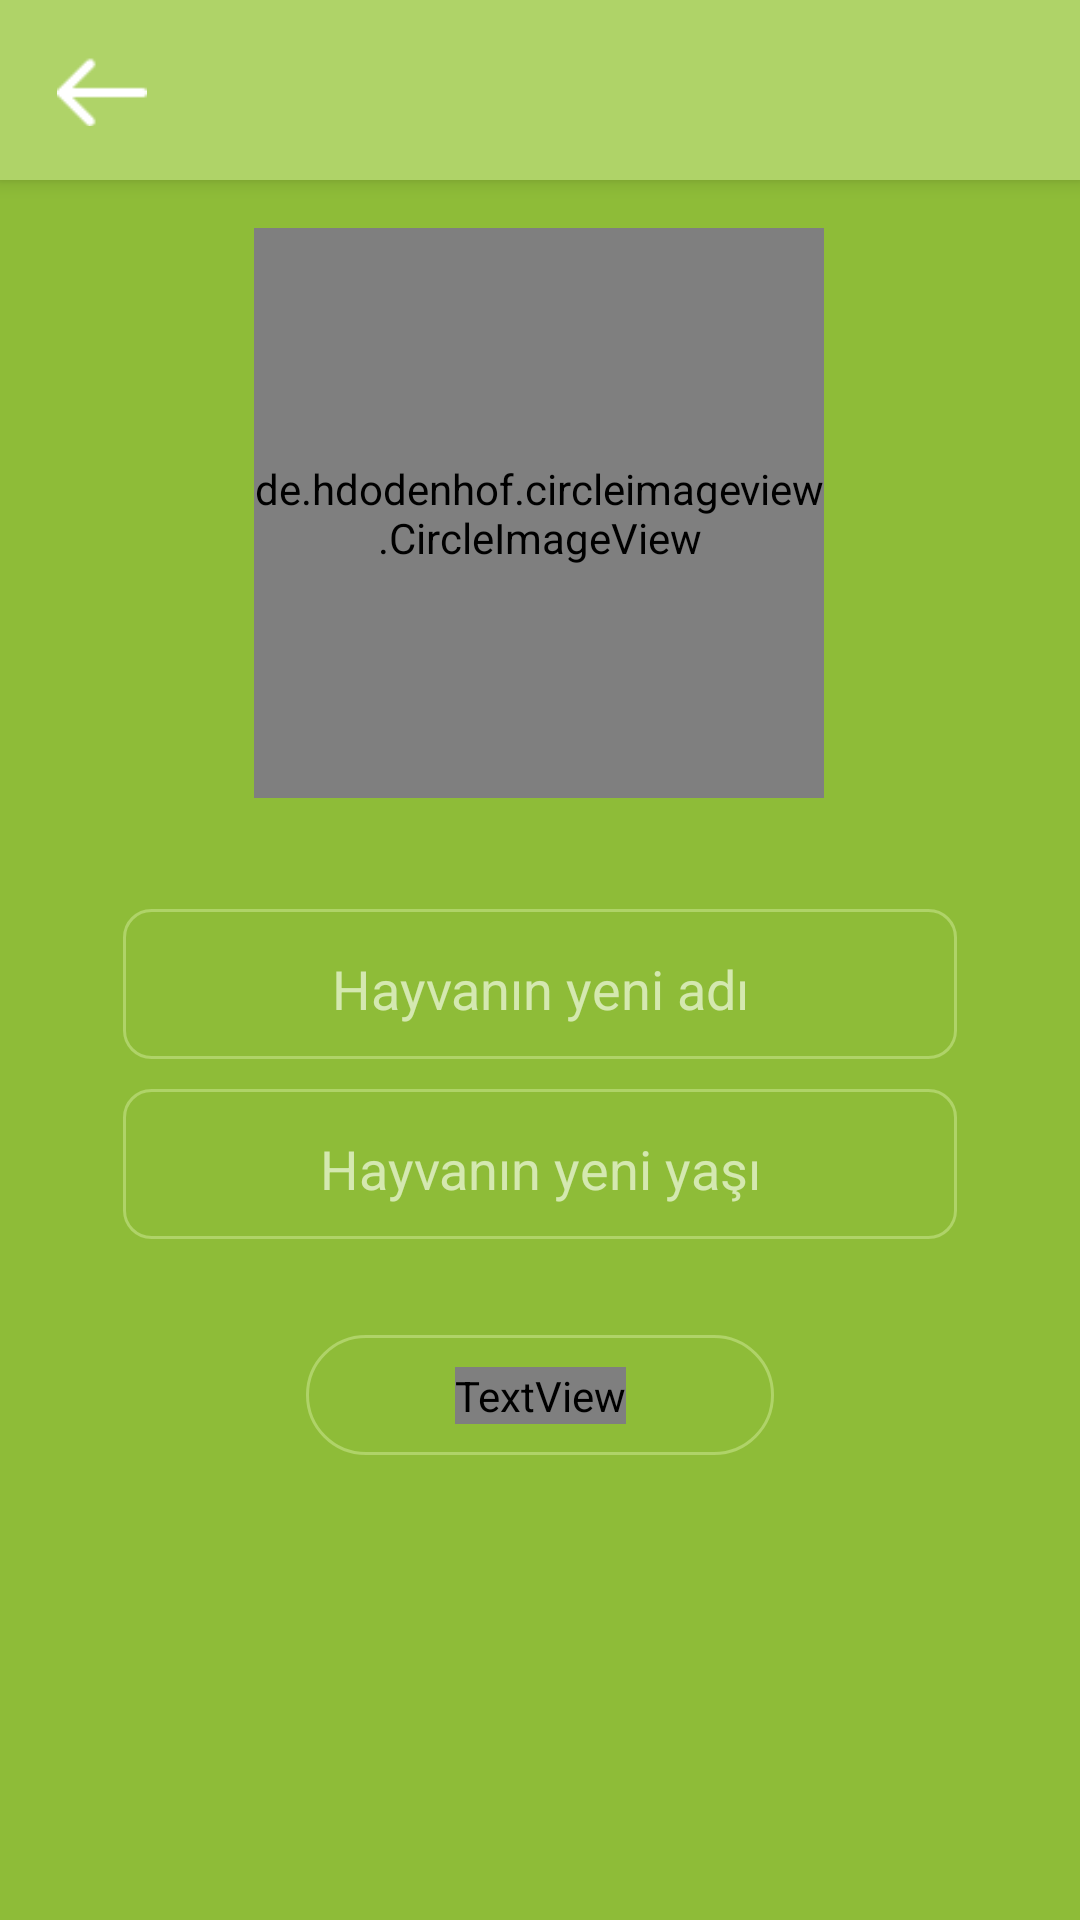

Produce the Android XML layout that renders to this screen, including the resource entries it uses.
<!-- AndroidManifest.xml: application theme Theme.PawPath -->
<!-- res/layout/pet_profile_edit.xml -->
<?xml version="1.0" encoding="utf-8"?>
<androidx.coordinatorlayout.widget.CoordinatorLayout xmlns:android="http://schemas.android.com/apk/res/android"
    xmlns:app="http://schemas.android.com/apk/res-auto"
    xmlns:tools="http://schemas.android.com/tools"
    android:layout_width="match_parent"
    android:layout_height="match_parent"
    android:background="#8EBC38"
    tools:context=".ui.PetProfileEdit">

    <com.google.android.material.appbar.AppBarLayout
        android:layout_width="match_parent"
        android:layout_height="wrap_content">

        <com.google.android.material.appbar.CollapsingToolbarLayout
            android:id="@+id/toolEditProfilePetHeader"
            android:layout_width="match_parent"
            android:layout_height="match_parent"
            app:layout_scrollFlags="exitUntilCollapsed">

            
            <ImageView
                android:id="@+id/imgEditHeader"
                android:layout_width="match_parent"
                android:layout_height="60dp"
                app:layout_collapseMode="parallax"
                app:layout_collapseParallaxMultiplier="0.7"
                tools:srcCompat="@drawable/back_header_green" />

            <ImageView
                android:id="@+id/imgEditProfileBack"
                android:layout_width="30dp"
                android:layout_height="wrap_content"
                android:layout_marginStart="19dp"
                android:layout_marginTop="15dp"
                android:clickable="true"
                app:srcCompat="@drawable/back_icon" />

        </com.google.android.material.appbar.CollapsingToolbarLayout>
    </com.google.android.material.appbar.AppBarLayout>

    <androidx.core.widget.NestedScrollView
        android:id="@+id/nestedScrollView"
        android:layout_width="match_parent"
        android:layout_height="wrap_content"
        app:layout_behavior="@string/appbar_scrolling_view_behavior">

        <LinearLayout
            android:layout_width="match_parent"
            android:layout_height="wrap_content"
            android:orientation="vertical">

            <androidx.constraintlayout.widget.ConstraintLayout
                android:id="@+id/consEditProfilePetBack"
                android:layout_width="match_parent"
                android:layout_height="wrap_content"
                app:layout_constraintBottom_toBottomOf="parent"
                app:layout_constraintEnd_toEndOf="parent"
                app:layout_constraintStart_toStartOf="parent"
                app:layout_constraintTop_toTopOf="parent">

                <androidx.constraintlayout.widget.ConstraintLayout
                    android:id="@+id/consEditPetPhoto"
                    android:layout_width="0dp"
                    android:layout_height="wrap_content"
                    app:layout_constraintEnd_toEndOf="@id/consEditProfilePetBack"
                    app:layout_constraintStart_toStartOf="@id/consEditProfilePetBack"
                    app:layout_constraintTop_toTopOf="parent">

                    <de.hdodenhof.circleimageview.CircleImageView
                        android:id="@+id/imgEditPetPhoto"
                        android:layout_width="190dp"
                        android:layout_height="190dp"
                        android:layout_marginStart="100dp"
                        android:layout_marginTop="16dp"
                        android:layout_marginEnd="101dp"
                        android:layout_marginBottom="15dp"
                        android:clickable="true"
                        android:src="@drawable/profile_icon_click"
                        android:scaleType="centerCrop"
                        android:layout_gravity="center"
                        app:layout_constraintBottom_toBottomOf="parent"
                        app:layout_constraintEnd_toEndOf="parent"
                        app:layout_constraintStart_toStartOf="parent"
                        app:layout_constraintTop_toTopOf="parent" />

                </androidx.constraintlayout.widget.ConstraintLayout>

                <androidx.constraintlayout.widget.ConstraintLayout
                    android:id="@+id/consEditProfilePet"
                    android:layout_width="0dp"
                    android:layout_height="wrap_content"
                    app:layout_constraintEnd_toEndOf="@id/consEditProfilePetBack"
                    app:layout_constraintStart_toStartOf="@id/consEditProfilePetBack"
                    app:layout_constraintTop_toBottomOf="@+id/consEditPetPhoto">

                    <ImageView
                        android:id="@+id/imgEditPetInfoBack"
                        android:layout_width="0dp"
                        android:layout_height="0dp"
                        android:layout_marginStart="19dp"
                        android:layout_marginEnd="19dp"
                        app:layout_constraintBottom_toBottomOf="parent"
                        app:layout_constraintEnd_toEndOf="parent"
                        app:layout_constraintHorizontal_bias="0.0"
                        app:layout_constraintStart_toStartOf="parent"
                        app:layout_constraintTop_toTopOf="parent"
                        app:layout_constraintVertical_bias="0.0"
                        app:srcCompat="@drawable/ovalkenar_beyaz" />

                    <ImageView
                        android:id="@+id/imgEditPetName"
                        android:layout_width="0dp"
                        android:layout_height="50dp"
                        android:layout_marginStart="22dp"
                        android:layout_marginTop="22dp"
                        android:layout_marginEnd="22dp"
                        app:layout_constraintEnd_toEndOf="@+id/imgEditPetInfoBack"
                        app:layout_constraintHorizontal_bias="1.0"
                        app:layout_constraintStart_toStartOf="@+id/imgEditPetInfoBack"
                        app:layout_constraintTop_toTopOf="@id/imgEditPetInfoBack"
                        app:srcCompat="@drawable/yazi_kenarlik_yesil" />

                    <EditText
                        android:id="@+id/txtEditPetName"
                        android:layout_width="wrap_content"
                        android:layout_height="0dp"
                        android:backgroundTint="#00FFFFFF"
                        android:ems="10"
                        android:gravity="center_horizontal|center_vertical"
                        android:hint="Hayvanın yeni adı"
                        android:inputType="text"
                        android:textColorHint="#D4E8B0"
                        app:layout_constraintBottom_toBottomOf="@+id/imgEditPetName"
                        app:layout_constraintEnd_toEndOf="@+id/imgEditPetName"
                        app:layout_constraintStart_toStartOf="@+id/imgEditPetName"
                        app:layout_constraintTop_toTopOf="@+id/imgEditPetName" />

                    <ImageView
                        android:id="@+id/imgEditPetAge"
                        android:layout_width="0dp"
                        android:layout_height="50dp"
                        android:layout_marginStart="22dp"
                        android:layout_marginTop="10dp"
                        android:layout_marginEnd="22dp"
                        app:layout_constraintEnd_toEndOf="@+id/imgEditPetInfoBack"
                        app:layout_constraintHorizontal_bias="0.0"
                        app:layout_constraintStart_toStartOf="@+id/imgEditPetInfoBack"
                        app:layout_constraintTop_toBottomOf="@+id/imgEditPetName"
                        app:srcCompat="@drawable/yazi_kenarlik_yesil" />

                    <EditText
                        android:id="@+id/txtEditPetAge"
                        android:layout_width="wrap_content"
                        android:layout_height="0dp"
                        android:backgroundTint="#00FFFFFF"
                        android:ems="10"
                        android:gravity="center_horizontal|center_vertical"
                        android:hint="Hayvanın yeni yaşı"
                        android:inputType="text"
                        android:textColorHint="#D4E8B0"
                        app:layout_constraintBottom_toBottomOf="@+id/imgEditPetAge"
                        app:layout_constraintEnd_toEndOf="@+id/imgEditPetAge"
                        app:layout_constraintStart_toStartOf="@+id/imgEditPetAge"
                        app:layout_constraintTop_toTopOf="@+id/imgEditPetAge" />

                    <ImageButton
                        android:id="@+id/imgbtnEditPetInfo"
                        android:layout_width="180dp"
                        android:layout_height="60dp"
                        android:layout_marginTop="22dp"
                        android:layout_marginBottom="22dp"
                        android:backgroundTint="#00FFFFFF"
                        app:layout_constraintBottom_toBottomOf="@id/imgEditPetInfoBack"
                        app:layout_constraintEnd_toEndOf="@+id/imgEditPetInfoBack"
                        app:layout_constraintStart_toStartOf="@+id/imgEditPetInfoBack"
                        app:layout_constraintTop_toBottomOf="@id/imgEditPetAge"
                        app:layout_constraintVertical_bias="0.863"
                        app:srcCompat="@drawable/buton_yesil_kenar" />

                    <TextView
                        android:id="@+id/txtEditPetSave"
                        android:layout_width="wrap_content"
                        android:layout_height="wrap_content"
                        android:fontFamily="@font/dongle_bold"
                        android:text="Kaydet"
                        android:textColor="#8DBB38"
                        android:textSize="24sp"
                        app:layout_constraintBottom_toBottomOf="@+id/imgbtnEditPetInfo"
                        app:layout_constraintEnd_toEndOf="@+id/imgbtnEditPetInfo"
                        app:layout_constraintStart_toStartOf="@+id/imgbtnEditPetInfo"
                        app:layout_constraintTop_toTopOf="@+id/imgbtnEditPetInfo" />

                </androidx.constraintlayout.widget.ConstraintLayout>

            </androidx.constraintlayout.widget.ConstraintLayout>
        </LinearLayout>
    </androidx.core.widget.NestedScrollView>

</androidx.coordinatorlayout.widget.CoordinatorLayout>
<!-- resources referenced by this layout -->
<resources>
  <!-- drawable back_header_green (drawable) -->
  <?xml version="1.0" encoding="utf-8"?>
  <shape xmlns:android="http://schemas.android.com/apk/res/android">
      <solid android:color="#AFD368" />
  </shape>
  <!-- drawable back_icon: png bitmap (drawable, 231 bytes) -->
  <!-- drawable buton_yesil_kenar (drawable) -->
  <?xml version="1.0" encoding="utf-8"?>
  <shape xmlns:android="http://schemas.android.com/apk/res/android">
      <solid android:color="#00FFFFFF" />
      <stroke android:width="1dp" android:color="#AFD368"></stroke>
      <corners android:radius="24dp"/>
  </shape>
  <!-- drawable profile_icon_click: png bitmap (drawable, 33090 bytes) -->
  <!-- drawable yazi_kenarlik_yesil (drawable) -->
  <?xml version="1.0" encoding="utf-8"?>
  <shape xmlns:android="http://schemas.android.com/apk/res/android">
      <solid android:color="#00FFFFFF" />
      <stroke android:width="1dp" android:color="#AFD368"></stroke>
      <corners android:radius="9dp"/>
  </shape>
  <style name="Theme.PawPath" parent="Base.Theme.PawPath" />
  <style name="Base.Theme.PawPath" parent="Theme.AppCompat.DayNight.NoActionBar">
          
          <item name="colorPrimary">#AFD368</item>
  
          
      </style>
</resources>
